Run: headless pygame with SDL's dummy video driver; simulated clock (each Clock.tick advances the game by its frame time, no real sleeping); random seed 0; keys injected as events and as key.get_pressed() state; no mouse input.
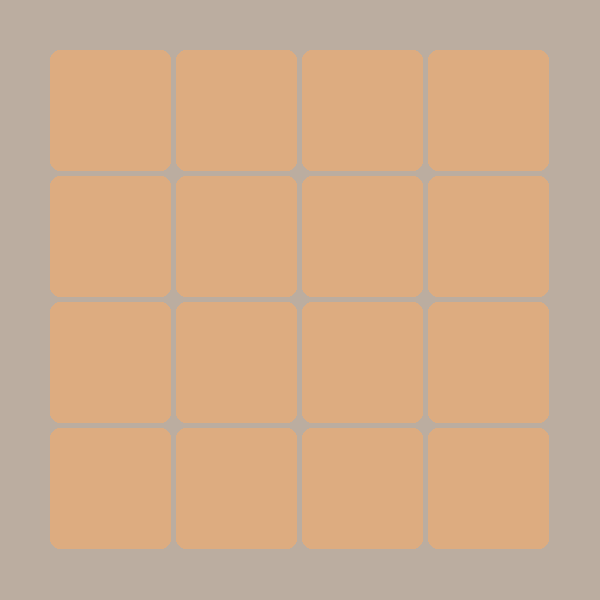
Frame 1 of 4 · flips 1–60 · no input
Frame 2 of 4 · flips 61–180 · tapped SPACE, RETURN · held RIGHT (→), D · screen unchanged from frame 1, image omitted
Frame 3 of 4 · flips 181–300 · held DOWN (↓), S · screen unchanged from frame 2, image omitted
Frame 4 of 4 · flips 301–420 · held LEFT (←), A, UP (↑), W · screen unchanged from frame 3, image omitted

The pygame program that drew these frames:

import pygame

WIDTH = HEIGHT = 600

CELL_COLOUR = (221, 172, 128)
BOARD_BG_COLOUR = (187, 173, 160)
GRID_BORDER_COLOUR  = (50,  50,  50)

GRID_SIZE = 4
CELL_PADDING = 5
BOARD_PADDING = 50

CELL_SIZE = (WIDTH -  2 * BOARD_PADDING - (GRID_SIZE - 1) * CELL_PADDING) // GRID_SIZE

if __name__ == "__main__":
    pygame.init()

    screen = pygame.display.set_mode((WIDTH, HEIGHT))
    screen.fill(BOARD_BG_COLOUR)

    running = True
    while running:
        for event in pygame.event.get():
            if event.type == pygame.QUIT:
                running = False

        x0 = BOARD_PADDING
        y0 = BOARD_PADDING

        for i in range(GRID_SIZE):
            for j in range(GRID_SIZE):
                x = x0 + i * (CELL_SIZE + CELL_PADDING)
                y = y0 + j * (CELL_SIZE + CELL_PADDING)
                pygame.draw.rect(screen, CELL_COLOUR, (x, y, CELL_SIZE, CELL_SIZE), border_radius=10)

        # draw the cells
        pygame.display.flip()

    pygame.quit()
